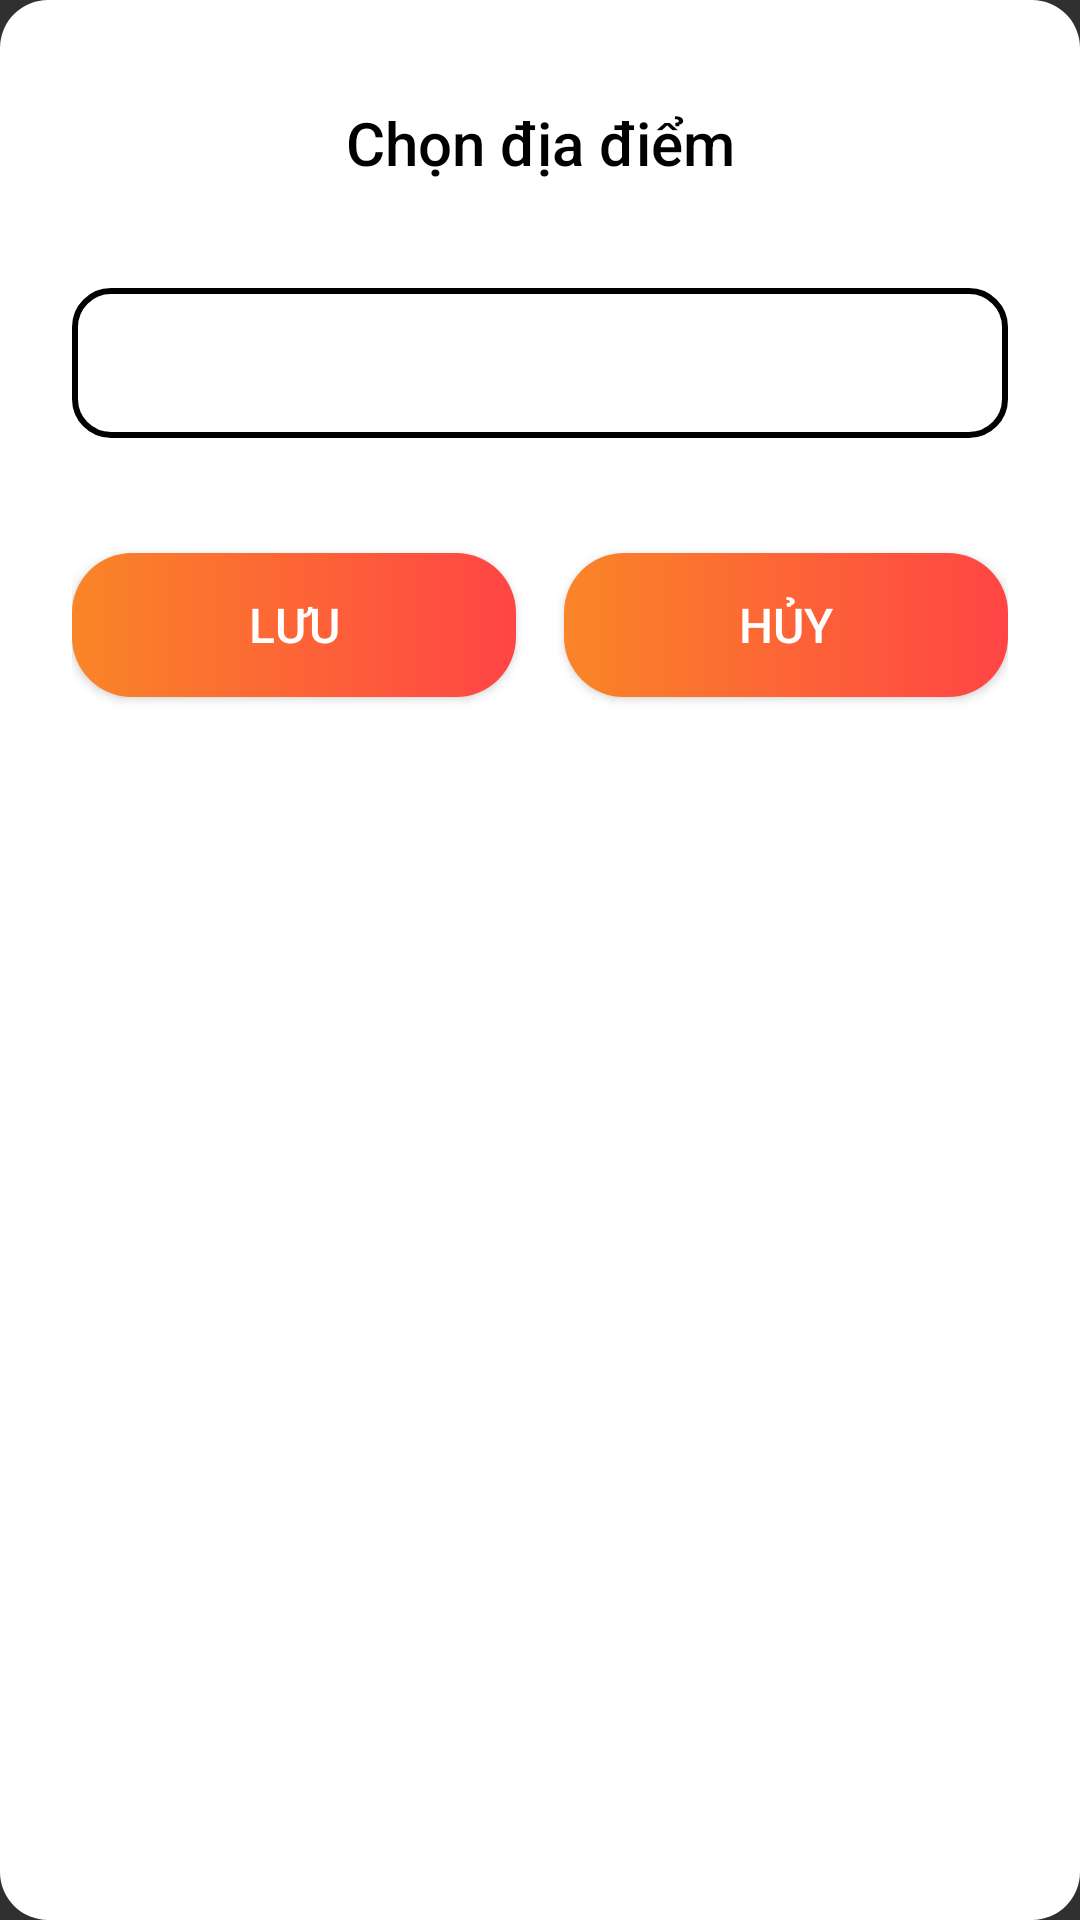

The Android layout XML behind this screen, and the referenced resources:
<!-- AndroidManifest.xml: application theme Theme.Pandora -->
<!-- res/layout/dialogchooselocation_custom_alert.xml -->
<?xml version="1.0" encoding="utf-8"?>
<LinearLayout xmlns:android="http://schemas.android.com/apk/res/android"
    android:layout_width="match_parent"
    android:layout_height="wrap_content"
    android:background="@drawable/dialog_background"
    android:gravity="center_horizontal"
    android:orientation="vertical"
    android:padding="24dp">

    <TextView
        android:id="@+id/titleAlert"
        android:layout_width="match_parent"
        android:layout_height="wrap_content"
        android:layout_marginTop="10dp"
        android:layout_marginBottom="10dp"
        android:fontFamily="sans-serif-medium"
        android:gravity="center"
        android:text="@string/chooseLocation"
        android:textColor="@color/black"
        android:textSize="20sp" />

    
    <Spinner
        android:id="@+id/spinnerLocation"
        android:layout_width="match_parent"
        android:layout_height="50dp"
        android:layout_marginTop="25dp"
        android:layout_marginBottom="15dp"
        android:background="@drawable/spinner_background"
        android:drawableEnd="@drawable/baseline_arrow_drop_down_24"
        android:textColor="@color/darkPurple" />


    
    <LinearLayout
        android:layout_width="match_parent"
        android:layout_height="wrap_content"
        android:layout_marginTop="16dp"
        android:gravity="center"
        android:orientation="horizontal">

        <Button
            android:id="@+id/btnSave"
            android:layout_width="0dp"
            android:layout_height="wrap_content"
            android:layout_marginTop="10dp"
            android:layout_marginEnd="8dp"
            android:layout_marginBottom="15dp"
            android:layout_weight="1"
            android:background="@drawable/button_primary"
            android:text="@string/save"
            android:textColor="@color/white"
            android:textSize="16sp" />

        <Button
            android:id="@+id/btnDismiss"
            android:layout_width="0dp"
            android:layout_height="wrap_content"
            android:layout_marginStart="8dp"
            android:layout_marginTop="10dp"
            android:layout_marginBottom="15dp"
            android:layout_weight="1"
            android:background="@drawable/button_primary"
            android:text="@string/cancel"
            android:textColor="@color/white"
            android:textSize="16sp" />
    </LinearLayout>

</LinearLayout>
<!-- resources referenced by this layout -->
<resources>
  <color name="black">#000000</color>
  <color name="darkPurple">#673F69</color>
  <color name="white">#FFFFFF</color>
  <!-- drawable baseline_arrow_drop_down_24 (drawable) -->
  <vector xmlns:android="http://schemas.android.com/apk/res/android" android:height="24dp" android:tint="#FFFFFF" android:viewportHeight="24" android:viewportWidth="24" android:width="24dp">
        
      <path android:fillColor="@android:color/black" android:pathData="M7,10l5,5 5,-5z"/>
      
  </vector>
  <!-- drawable button_primary (drawable) -->
  <selector xmlns:android="http://schemas.android.com/apk/res/android">
      <item android:state_pressed="true" android:drawable="@drawable/rounded_press_button" />
      <item android:drawable="@drawable/rounded_button" />
  </selector>
  <!-- drawable dialog_background (drawable) -->
  <shape xmlns:android="http://schemas.android.com/apk/res/android">
      <solid android:color="@color/white" />
      <corners android:radius="16dp" />
      <padding android:left="10dp" android:right="10dp" android:top="10dp" android:bottom="10dp" />
  </shape>
  <!-- drawable spinner_background (drawable) -->
  <?xml version="1.0" encoding="utf-8"?>
  <layer-list xmlns:android="http://schemas.android.com/apk/res/android">
      <item>
          <shape android:shape="rectangle">
              <solid android:color="#00000000"/> 
              <corners android:radius="12dp"/> 
              <stroke
                  android:width="2dp"
                  android:color="@color/black"/> 
          </shape>
      </item>
  </layer-list>
  <string name="cancel">Hủy</string>
  <string name="chooseLocation">Chọn địa điểm</string>
  <string name="save">Lưu</string>
  <style name="Theme.Pandora" parent="Base.Theme.Pandora" />
  <!-- drawable rounded_press_button (drawable) -->
  <shape xmlns:android="http://schemas.android.com/apk/res/android">
      <solid android:color="@color/gradientEnd" />
      <corners android:radius="20dp" />
  </shape>
  <!-- drawable rounded_button (drawable) -->
  <shape xmlns:android="http://schemas.android.com/apk/res/android">
      <gradient
          android:startColor="@color/softYellow"
          android:endColor="@color/red"/>
      <corners android:radius="20dp" />
  </shape>
  <style name="Base.Theme.Pandora" parent="Theme.AppCompat.NoActionBar">
          
          
          <item name="android:statusBarColor">@color/lavender_light</item>
          <item name="android:windowLightStatusBar">true</item>
      </style>
  <color name="gradientEnd">#FFD54F</color>
  <color name="softYellow">#FA8527</color>
  <color name="red">#FF4545</color>
  <color name="lavender_light">#E6E6F6</color>
</resources>
